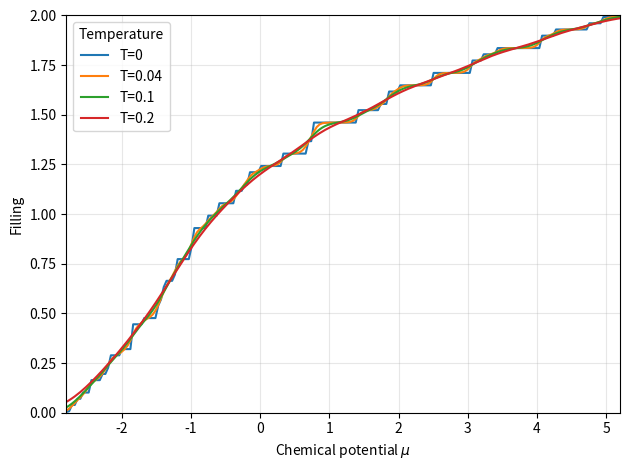

The script that saved this image:
import numpy as np
import matplotlib.pyplot as plt

tolerance = 1e-14
L=16
T_PRIME=-0.3

k = np.linspace(-np.pi, np.pi, L, endpoint=False)
cos_x, cos_y = np.meshgrid(np.cos(k), np.cos(k))

energies = -2. * (
    (cos_x + cos_y) 
    + 2 * T_PRIME * cos_x * cos_y
).ravel()
energies = np.sort(energies)
print("Bandwidth =", np.max(energies) - np.min(energies))

unique_energies = energies[np.concatenate(([True], np.abs(np.diff(energies)) > tolerance))]
print("Largest energy spacing:", np.max(np.abs((np.diff(unique_energies)))))

def compute_single_filling(chemical_potential):
    energy_offsets = energies - chemical_potential
    occupations = np.heaviside(-energy_offsets, 0.5)
    return 2. * np.average(occupations)

def compute_filling(chemical_potentials, temperature):
    energy_offsets = energies[None, :] - chemical_potentials[:, None]
    if temperature == 0:
        occupations = np.heaviside(-energy_offsets, 0.5)
    else:
        exponent = np.clip(energy_offsets / temperature, -700., 700.)
        occupations = 1. / (1. + np.exp(exponent))
    return 2. * np.average(occupations, axis=1)

for i in range(1, len(unique_energies)):
    mu = 0.5 * (unique_energies[i] + unique_energies[i-1])
    print(f"#{i}:\tmu={mu:.6f}\t|   n={compute_single_filling(mu):.6f}   |   [{unique_energies[i-1]:.4f}\t, {unique_energies[i]:.4f}\t]")

chemical_potentials = np.linspace(energies[0], energies[-1], 200)
temperatures = np.array([0., 0.04, 0.1, 0.2])

fig, ax = plt.subplots()
for temperature in temperatures:
    ax.plot(
        chemical_potentials,
        compute_filling(chemical_potentials, temperature),
        label=f"T={temperature:g}",
    )

ax.set_xlabel(r"Chemical potential $\mu$")
ax.set_ylabel("Filling")
ax.set_xlim(energies[0], energies[-1])
ax.set_ylim(0., 2.)
ax.grid(True, alpha=0.3)
ax.legend(title="Temperature")
fig.tight_layout()
plt.show()

    
#### Outputs
""" L=10, tprime=-0.3
#1:     mu=-2.723607    |   n=0.025531   |   [-2.8000   , -2.6472       ]
#2:     mu=-2.548936    |   n=0.099999   |   [-2.6472   , -2.4507       ]
#3:     mu=-2.348936    |   n=0.179990   |   [-2.4507   , -2.2472       ]
#4:     mu=-2.091641    |   n=0.260746   |   [-2.2472   , -1.9361       ]
#5:     mu=-1.844427    |   n=0.415189   |   [-1.9361   , -1.7528       ]
#6:     mu=-1.552786    |   n=0.500081   |   [-1.7528   , -1.3528       ]
#7:     mu=-1.326393    |   n=0.605995   |   [-1.3528   , -1.3000       ]
#8:     mu=-1.250000    |   n=0.716264   |   [-1.3000   , -1.2000       ]
#9:     mu=-1.160739    |   n=0.786753   |   [-1.2000   , -1.1215       ]
#10:    mu=-0.953444    |   n=0.860486   |   [-1.1215   , -0.7854       ]
#11:    mu=-0.687132    |   n=1.016015   |   [-0.7854   , -0.5889       ]
#12:    mu=-0.351722    |   n=1.100065   |   [-0.5889   , -0.1146       ]
#13:    mu=0.292705     |   n=1.260000   |   [-0.1146   , 0.7000        ]
#14:    mu=0.855573     |   n=1.419255   |   [0.7000    , 1.0111        ]
#15:    mu=1.180902     |   n=1.500000   |   [1.0111    , 1.3507        ]
#16:    mu=1.943363     |   n=1.580000   |   [1.3507    , 2.5361        ]
#17:    mu=2.762461     |   n=1.739910   |   [2.5361    , 2.9889        ]
#18:    mu=3.505166     |   n=1.820000   |   [2.9889    , 4.0215        ]
#19:    mu=4.305166     |   n=1.900000   |   [4.0215    , 4.5889        ]
#20:    mu=4.894427     |   n=1.979994   |   [4.5889    , 5.2000        ]
"""

""" L=12, tprime=-0.3
#1:     mu=-2.746410    |   n=0.021078   |   [-2.8000   , -2.6928       ]
#2:     mu=-2.628461    |   n=0.069423   |   [-2.6928   , -2.5641       ]
#3:     mu=-2.482051    |   n=0.124934   |   [-2.5641   , -2.4000       ]
#4:     mu=-2.306218    |   n=0.183681   |   [-2.4000   , -2.2124       ]
#5:     mu=-2.106218    |   n=0.289456   |   [-2.2124   , -2.0000       ]
#6:     mu=-1.866025    |   n=0.348597   |   [-2.0000   , -1.7321       ]
#7:     mu=-1.716025    |   n=0.438755   |   [-1.7321   , -1.7000       ]
#8:     mu=-1.650000    |   n=0.505157   |   [-1.7000   , -1.6000       ]
#9:     mu=-1.453590    |   n=0.569657   |   [-1.6000   , -1.3072       ]
#10:    mu=-1.279423    |   n=0.644207   |   [-1.3072   , -1.2517       ]
#11:    mu=-1.225833    |   n=0.705508   |   [-1.2517   , -1.2000       ]
#12:    mu=-1.100000    |   n=0.766846   |   [-1.2000   , -1.0000       ]
#13:    mu=-0.950000    |   n=0.875230   |   [-1.0000   , -0.9000       ]
#14:    mu=-0.835641    |   n=0.978277   |   [-0.9000   , -0.7713       ]
#15:    mu=-0.535641    |   n=1.041712   |   [-0.7713   , -0.3000       ]
#16:    mu=-0.150000    |   n=1.152170   |   [-0.3000   , -0.0000       ]
#17:    mu=0.106218     |   n=1.210545   |   [-0.0000   , 0.2124        ]
#18:    mu=0.306218     |   n=1.316294   |   [0.2124    , 0.4000        ]
#19:    mu=0.700000     |   n=1.375007   |   [0.4000    , 1.0000        ]
#20:    mu=1.366025     |   n=1.486111   |   [1.0000    , 1.7321        ]
#21:    mu=1.866025     |   n=1.596242   |   [1.7321    , 2.0000        ]
#22:    mu=2.150000     |   n=1.652777   |   [2.0000    , 2.3000        ]
#23:    mu=2.775833     |   n=1.708333   |   [2.3000    , 3.2517        ]
#24:    mu=3.425833     |   n=1.819147   |   [3.2517    , 3.6000        ]
#25:    mu=3.982051     |   n=1.875000   |   [3.6000    , 4.3641        ]
#26:    mu=4.567691     |   n=1.930556   |   [4.3641    , 4.7713        ]
#27:    mu=4.985641     |   n=1.986044   |   [4.7713    , 5.2000        ]
"""

""" L=14, tprime=-0.3
#1:     mu=-2.760388    |   n=0.018166   |   [-2.8000   , -2.7208       ]
#2:     mu=-2.675278    |   n=0.050998   |   [-2.7208   , -2.6298       ]
#3:     mu=-2.564287    |   n=0.091735   |   [-2.6298   , -2.4988       ]
#4:     mu=-2.436808    |   n=0.138038   |   [-2.4988   , -2.3748       ]
#5:     mu=-2.276420    |   n=0.212255   |   [-2.3748   , -2.1780       ]
#6:     mu=-2.102744    |   n=0.259384   |   [-2.1780   , -2.0275       ]
#7:     mu=-2.016935    |   n=0.312921   |   [-2.0275   , -2.0064       ]
#8:     mu=-1.914191    |   n=0.373807   |   [-2.0064   , -1.8220       ]
#9:     mu=-1.709730    |   n=0.420116   |   [-1.8220   , -1.5975       ]
#10:    mu=-1.561506    |   n=0.505742   |   [-1.5975   , -1.5255       ]
#11:    mu=-1.513371    |   n=0.558896   |   [-1.5255   , -1.5012       ]
#12:    mu=-1.390217    |   n=0.621613   |   [-1.5012   , -1.2792       ]
#13:    mu=-1.254138    |   n=0.679680   |   [-1.2792   , -1.2291       ]
#14:    mu=-1.214526    |   n=0.715826   |   [-1.2291   , -1.2000       ]
#15:    mu=-1.087047    |   n=0.768409   |   [-1.2000   , -0.9741       ]
#16:    mu=-0.971260    |   n=0.850177   |   [-0.9741   , -0.9684       ]
#17:    mu=-0.925763    |   n=0.906390   |   [-0.9684   , -0.8831       ]
#18:    mu=-0.856883    |   n=0.964254   |   [-0.8831   , -0.8307       ]
#19:    mu=-0.648576    |   n=1.010330   |   [-0.8307   , -0.4665       ]
#20:    mu=-0.292812    |   n=1.091916   |   [-0.4665   , -0.1191       ]
#21:    mu=-0.089277    |   n=1.175757   |   [-0.1191   , -0.0594       ]
#22:    mu=-0.027293    |   n=1.238951   |   [-0.0594   , 0.0048        ]
#23:    mu=0.320141     |   n=1.295920   |   [0.0048    , 0.6355        ]
#24:    mu=0.792476     |   n=1.377192   |   [0.6355    , 0.9495        ]
#25:    mu=1.032908     |   n=1.421476   |   [0.9495    , 1.1163        ]
#26:    mu=1.202124     |   n=1.497089   |   [1.1163    , 1.2879        ]
#27:    mu=1.573221     |   n=1.540824   |   [1.2879    , 1.8585        ]
#28:    mu=2.173035     |   n=1.622449   |   [1.8585    , 2.4876        ]
#29:    mu=2.599814     |   n=1.702722   |   [2.4876    , 2.7121        ]
#30:    mu=2.836257     |   n=1.744896   |   [2.7121    , 2.9604        ]
#31:    mu=3.341729     |   n=1.785715   |   [2.9604    , 3.7230        ]
#32:    mu=3.859089     |   n=1.866670   |   [3.7230    , 3.9952        ]
#33:    mu=4.286568     |   n=1.908163   |   [3.9952    , 4.5780        ]
#34:    mu=4.730535     |   n=1.948980   |   [4.5780    , 4.8831        ]
#35:    mu=5.041550     |   n=1.989534   |   [4.8831    , 5.2000        ]
"""

""" L=16, tprime=-0.3
#1:     mu=-2.769552    |   n=0.007812   |   [-2.8000   , -2.7391       ]
#2:     mu=-2.705179    |   n=0.039062   |   [-2.7391   , -2.6713       ]
#3:     mu=-2.618470    |   n=0.070312   |   [-2.6713   , -2.5657       ]
#4:     mu=-2.521860    |   n=0.101562   |   [-2.5657   , -2.4780       ]
#5:     mu=-2.392091    |   n=0.164062   |   [-2.4780   , -2.3061       ]
#6:     mu=-2.267287    |   n=0.195312   |   [-2.3061   , -2.2284       ]
#7:     mu=-2.208644    |   n=0.226562   |   [-2.2284   , -2.1889       ]
#8:     mu=-2.094431    |   n=0.289062   |   [-2.1889   , -2.0000       ]
#9:     mu=-1.927431    |   n=0.320312   |   [-2.0000   , -1.8549       ]
#10:    mu=-1.851311    |   n=0.382812   |   [-1.8549   , -1.8478       ]
#11:    mu=-1.770806    |   n=0.445312   |   [-1.8478   , -1.6939       ]
#12:    mu=-1.600255    |   n=0.476562   |   [-1.6939   , -1.5067       ]
#13:    mu=-1.470485    |   n=0.539062   |   [-1.5067   , -1.4343       ]
#14:    mu=-1.424264    |   n=0.570312   |   [-1.4343   , -1.4142       ]
#15:    mu=-1.384606    |   n=0.632812   |   [-1.4142   , -1.3550       ]
#16:    mu=-1.307947    |   n=0.664062   |   [-1.3550   , -1.2609       ]
#17:    mu=-1.239190    |   n=0.695312   |   [-1.2609   , -1.2175       ]
#18:    mu=-1.208742    |   n=0.757812   |   [-1.2175   , -1.2000       ]
#19:    mu=-1.112132    |   n=0.773438   |   [-1.2000   , -1.0243       ]
#20:    mu=-0.998914    |   n=0.835938   |   [-1.0243   , -0.9736       ]
#21:    mu=-0.964989    |   n=0.898438   |   [-0.9736   , -0.9564       ]
#22:    mu=-0.860891    |   n=0.929688   |   [-0.9564   , -0.7654       ]
#23:    mu=-0.682683    |   n=0.992188   |   [-0.7654   , -0.6000       ]
#24:    mu=-0.475196    |   n=1.054688   |   [-0.6000   , -0.3504       ]
#25:    mu=-0.306567    |   n=1.117188   |   [-0.3504   , -0.2627       ]
#26:    mu=-0.219239    |   n=1.148438   |   [-0.2627   , -0.1757       ]
#27:    mu=-0.087868    |   n=1.210938   |   [-0.1757   , -0.0000       ]
#28:    mu=0.162065     |   n=1.242188   |   [-0.0000   , 0.3241        ]
#29:    mu=0.491129     |   n=1.304688   |   [0.3241    , 0.6581        ]
#30:    mu=0.711747     |   n=1.367188   |   [0.6581    , 0.7654        ]
#31:    mu=0.770390     |   n=1.429688   |   [0.7654    , 0.7754        ]
#32:    mu=1.094813     |   n=1.460938   |   [0.7754    , 1.4142        ]
#33:    mu=1.560342     |   n=1.523438   |   [1.4142    , 1.7065        ]
#34:    mu=1.777114     |   n=1.554688   |   [1.7065    , 1.8478        ]
#35:    mu=1.923880     |   n=1.617188   |   [1.8478    , 2.0000        ]
#36:    mu=2.252149     |   n=1.648438   |   [2.0000    , 2.5043        ]
#37:    mu=2.770844     |   n=1.710938   |   [2.5043    , 3.0374        ]
#38:    mu=3.130988     |   n=1.773438   |   [3.0374    , 3.2246        ]
#39:    mu=3.326507     |   n=1.804688   |   [3.2246    , 3.4284        ]
#40:    mu=3.737169     |   n=1.835938   |   [3.4284    , 4.0459        ]
#41:    mu=4.154326     |   n=1.898438   |   [4.0459    , 4.2627        ]
#42:    mu=4.491262     |   n=1.929688   |   [4.2627    , 4.7198        ]
#43:    mu=4.838098     |   n=1.960938   |   [4.7198    , 4.9564        ]
#44:    mu=5.078207     |   n=1.992188   |   [4.9564    , 5.2000        ]
"""
